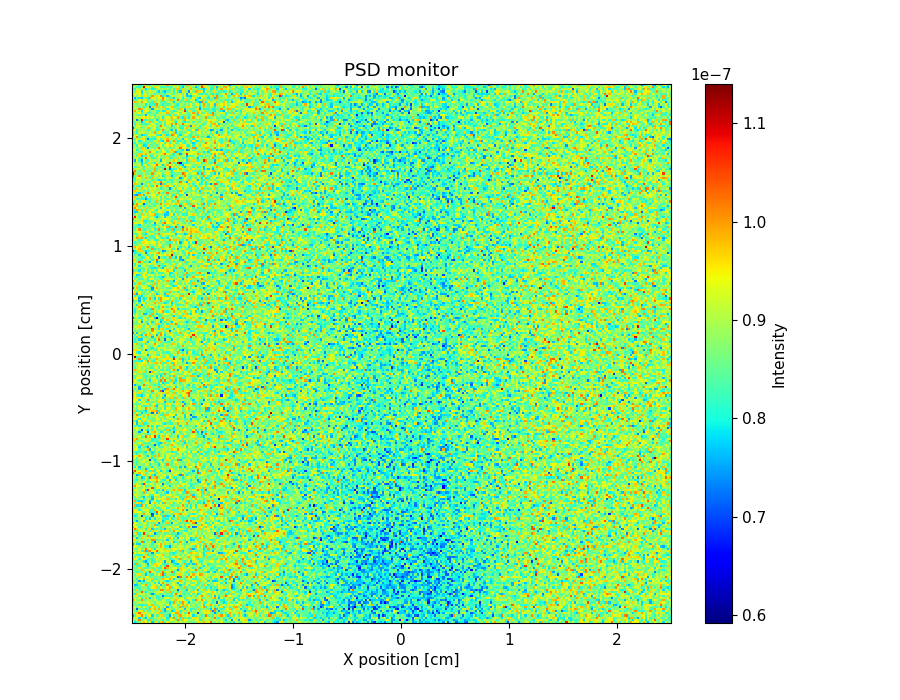

Source data for this figure (header and first rows):
x_axis, Intensity, Error
9.398760335000000601e-08, 7.879029150999999625e-08, 8.238977928000000632e-08, 8.718999184000000191e-08, 9.318857185000000483e-08, 9.718828644000000112e-08, 9.438824787000000131e-08, 8.438933628999999700e-08, 9.358833437999999508e-08, 7.719091528000000424e-08, 8.878971933999999390e-08, 9.598816018999999562e-08, 8.159018551999999895e-08, 9.639019989999999412e-08, 9.918784149000000375e-08, 8.239088616999999868e-08, 9.478878269999999786e-08, 8.799021832000000054e-08, 8.718983926000000588e-08, 8.679072135999999398e-08, 9.398899159999999939e-08, 8.678970655000000318e-08, 9.198858999999999905e-08, 8.759049203000000463e-08
9.438767257999999974e-08, 8.598777685999999945e-08, 9.038930802999999639e-08, 1.015873984000000029e-07, 8.439006136000000032e-08, 9.158773261999999976e-08, 9.158811401999999891e-08, 7.959056849999999758e-08, 9.918865682999999995e-08, 8.399014204000000459e-08, 8.479043102999999651e-08, 8.559015108999999616e-08, 8.838959280000000192e-08, 8.639068533000000422e-08, 8.118980675000000152e-08, 9.158931155999999453e-08, 8.238991494000000556e-08, 9.278914714999999439e-08, 9.359031210999999968e-08, 9.198858292000000142e-08, 8.439042363000000050e-08, 1.015885264000000052e-07, 8.358933288999999868e-08, 9.718884944999999679e-08
8.118978247999999659e-08, 9.278895392999999599e-08, 9.038953460000000459e-08, 7.799010094000000560e-08, 8.919025144000000331e-08, 8.079007947999999835e-08, 7.639076356000000364e-08, 8.998868755000000148e-08, 8.279085298999999466e-08, 8.198968131000000575e-08, 9.078793097000000536e-08, 8.638867572999999889e-08, 9.558898640000000544e-08, 8.758980140000000501e-08, 8.958991844000000331e-08, 9.198940012999999541e-08, 7.879080104000000597e-08, 9.798797193000000084e-08, 8.678926779999999980e-08, 1.007885829000000044e-07, 8.279059927000000179e-08, 9.238825510000000010e-08, 8.119034025999999606e-08, 9.838892476000000491e-08
1.035873112000000063e-07, 8.239004492000000431e-08, 9.518803547000000032e-08, 9.598786170999999445e-08, 1.019884501999999944e-07, 9.039030653000000532e-08, 8.358925358000000003e-08, 9.518888642999999762e-08, 9.398878278000000264e-08, 7.759122472999999480e-08, 8.998928704000000084e-08, 8.159124516999999676e-08, 8.678995530999999711e-08, 9.598906099000000484e-08, 9.678981347000000571e-08, 8.438942940999999492e-08, 8.318970370000000560e-08, 7.479143768999999526e-08, 9.118990027999999465e-08, 8.359002138999999481e-08, 8.598930975000000187e-08, 9.718888222000000608e-08, 9.998865426000000415e-08, 9.158929953000000277e-08
9.358845856999999348e-08, 8.758967362000000365e-08, 9.638790856000000386e-08, 1.027880014000000041e-07, 8.958952354999999969e-08, 9.558839506000000123e-08, 9.158895499000000444e-08, 8.958958153000000196e-08, 8.838933482000000207e-08, 9.198958226000000334e-08, 8.679067761999999889e-08, 9.518903531999999562e-08, 9.719004528000000526e-08, 8.238989854999999851e-08, 8.519103053000000425e-08, 8.519062038999999825e-08, 8.639114830000000175e-08, 8.159025263000000363e-08, 9.558960664000000066e-08, 9.398953403000000140e-08, 9.998859417999999955e-08, 9.918898416999999941e-08, 8.319103867999999473e-08, 9.238966857000000449e-08
9.039007651999999999e-08, 8.798876097000000003e-08, 8.119044733999999909e-08, 9.318785348000000199e-08, 9.558908374999999594e-08, 8.238936647000000228e-08, 9.278930378000000246e-08, 8.318965953000000260e-08, 8.399050301999999426e-08, 9.398927785000000544e-08, 8.838950851999999954e-08, 8.758906249000000124e-08, 9.038951191000000381e-08, 9.798864967999999768e-08, 8.439034366999999420e-08, 7.559187759999999359e-08, 8.359133446000000029e-08, 9.199049176999999862e-08, 7.719265713000000445e-08, 7.919128162999999583e-08, 9.638900039000000565e-08, 9.558951322000000430e-08, 7.999100400000000598e-08, 8.679025143999999506e-08
8.519002190000000252e-08, 8.878908232000000292e-08, 7.079134992000000210e-08, 8.439019499000000438e-08, 8.598914948000000654e-08, 8.638944795000000650e-08, 8.239056308000000140e-08, 8.518972420000000523e-08, 9.878825358999999422e-08, 8.998982148000000511e-08, 9.878779557000000406e-08, 8.799083367999999553e-08, 9.918795242999999379e-08, 9.078826966000000100e-08, 8.319097738000000001e-08, 7.519206032000000326e-08, 9.518889705000000067e-08, 8.798942085999999879e-08, 8.559008130999999344e-08, 8.399075876000000399e-08, 9.238912383999999678e-08, 8.719058450999999612e-08, 9.358977575000000010e-08, 8.999030522999999966e-08
8.878791014999999769e-08, 9.158872584000000171e-08, 8.358993636999999451e-08, 9.158868108999999820e-08, 8.438971751000000238e-08, 9.438965871000000039e-08, 8.639019110999999921e-08, 8.558992605999999937e-08, 8.159082012000000603e-08, 9.478832147999999345e-08, 9.758810283000000093e-08, 9.119017295000000596e-08, 8.159037197000000296e-08, 9.198899159000000315e-08, 8.759015760999999431e-08, 9.318988847999999887e-08, 7.559157509000000321e-08, 8.598978830000000139e-08, 8.478982310999999992e-08, 9.159010193999999865e-08, 9.038971307999999398e-08, 8.798955565999999544e-08, 9.958883177000000074e-08, 8.039101986000000039e-08
8.478868981999999915e-08, 8.638981845000000052e-08, 8.758898203999999793e-08, 8.199093094999999977e-08, 7.919053047000000056e-08, 8.278988516000000593e-08, 8.199031859999999400e-08, 9.678957189999999603e-08, 9.238928659000000482e-08, 9.878877261999999870e-08, 8.679001485999999872e-08, 8.679055259999999908e-08, 8.878942384999999880e-08, 9.039068865999999759e-08, 8.999003350999999444e-08, 8.279041364999999920e-08, 9.398863457000000023e-08, 7.999113488000000005e-08, 9.239059830000000589e-08, 9.158950743999999940e-08, 9.358919140000000325e-08, 8.079118281999999371e-08, 9.398907153999999609e-08, 9.878880182000000140e-08
8.918952742000000115e-08, 8.639035727000000321e-08, 8.798996154999999926e-08, 9.118848676999999752e-08, 9.039039078999999810e-08, 8.998925906000000152e-08, 8.918967307999999696e-08, 9.318995840999999419e-08, 8.998979281000000540e-08, 8.798954556999999536e-08, 8.319001417999999737e-08, 9.118896346999999562e-08, 8.998916370000000023e-08, 9.038927456999999995e-08, 8.998983088999999636e-08, 9.078914302999999700e-08, 8.679111778000000421e-08, 7.839146375000000503e-08, 8.399086550000000261e-08, 9.998980717000000092e-08, 8.679075190999999627e-08, 9.358961912000000526e-08, 8.239126246000000630e-08, 1.003884525999999941e-07
7.679098958999999440e-08, 9.438880323000000364e-08, 8.759011603999999546e-08, 8.678996092000000369e-08, 1.007879847999999974e-07, 8.359058501000000540e-08, 8.759045354999999369e-08, 9.158893360999999730e-08, 8.678990137000000208e-08, 8.758927471999999395e-08, 9.278910196000000463e-08, 8.879042526999999344e-08, 8.399067762000000029e-08, 8.399035001000000356e-08, 9.278900343000000350e-08, 8.879066204000000158e-08, 8.239148570999999557e-08, 8.639105659999999734e-08, 9.358972484999999545e-08, 8.919020838999999538e-08, 9.838884073999999500e-08, 9.518992526999999724e-08, 9.198954761999999627e-08, 9.478965017999999844e-08
8.479098202000000523e-08, 8.918940029999999901e-08, 8.678972408000000165e-08, 9.278964766000000157e-08, 8.038996884000000317e-08, 8.879040362000000225e-08, 9.758854188999999432e-08, 8.678957740000000585e-08, 7.719191952000000276e-08, 8.878892560999999614e-08, 8.719001511000000321e-08, 8.199177368000000322e-08, 8.119133090000000347e-08, 8.599040240000000028e-08, 8.199120123999999346e-08, 9.278866689999999929e-08, 9.358978913999999626e-08, 8.838991251999999598e-08, 8.719033468000000466e-08, 9.118994885000000566e-08, 9.558976205999999694e-08, 8.599030975000000301e-08, 9.478957568000000613e-08, 9.078983715999999609e-08
9.238817401999999873e-08, 8.918948492000000580e-08, 9.599008861999999609e-08, 8.198955383999999440e-08, 8.879011995000000397e-08, 8.879020100000000417e-08, 8.439084449999999619e-08, 8.678913681999999742e-08, 9.318943531999999934e-08, 8.599001353000000156e-08, 9.199074276999999591e-08, 7.998978407999999959e-08, 8.319112711000000423e-08, 8.599019631000000390e-08, 7.199249402999999358e-08, 8.039119239999999682e-08, 8.319061956000000539e-08, 8.039192754999999542e-08, 8.159131694000000194e-08, 9.678983326000000391e-08, 8.638997003000000616e-08, 8.279085208999999934e-08, 7.439209623000000407e-08, 8.598994128000000417e-08
8.198965956000000626e-08, 7.959085497999999493e-08, 9.718885671000000142e-08, 9.158901024999999791e-08, 9.118935354000000135e-08, 9.118938613999999520e-08, 8.759043538999999717e-08, 9.118973238000000234e-08, 7.999103641000000126e-08, 7.439137638000000539e-08, 7.999153270999999899e-08, 9.039027902999999820e-08, 8.998917747999999834e-08, 8.519152027000000254e-08, 8.479044218000000255e-08, 8.838968819999999594e-08, 8.438980697000000344e-08, 8.759065264000000438e-08, 8.039102020000000480e-08, 9.438961144000000468e-08, 1.023881154000000037e-07, 9.079044486000000617e-08, 9.598914862000000085e-08, 8.439006895000000456e-08
8.998817962999999706e-08, 8.838935357000000391e-08, 8.438997404999999913e-08, 8.798938068000000550e-08, 1.039873157999999948e-07, 8.398985313999999687e-08, 7.919122152999999487e-08, 8.719113536999999536e-08, 8.718974996000000223e-08, 8.519096972000000654e-08, 8.958866540999999646e-08, 8.998994101999999457e-08, 9.279021651999999993e-08, 9.438978437000000306e-08, 8.999044219000000097e-08, 8.478955326999999729e-08, 8.959226719000000012e-08, 9.878834511999999643e-08, 8.239065626000000165e-08, 8.479122660000000411e-08, 8.839043324000000447e-08, 8.039137814000000409e-08, 9.678899848000000548e-08, 8.559159704000000297e-08
8.679121708999999599e-08, 8.438971413999999916e-08, 9.638824437999999809e-08, 8.399151307999999430e-08, 8.639030966000000309e-08, 9.119110110000000322e-08, 8.719137354000000064e-08, 8.398986777999999757e-08, 8.159069975000000190e-08, 8.479064045000000338e-08, 8.719113213000000161e-08, 8.319077603000000283e-08, 8.599096403999999998e-08, 1.019884219999999953e-07, 1.007882203999999997e-07, 8.719038416000000257e-08, 9.759025991000000232e-08, 8.558947730999999943e-08, 9.198976258000000258e-08, 8.639079205999999804e-08, 8.799039962999999861e-08, 7.159285933999999379e-08, 8.759047375000000344e-08, 8.479108262999999908e-08
9.478948172999999355e-08, 8.479031253999999497e-08, 8.239106093999999367e-08, 8.358977443999999633e-08, 8.879150356000000646e-08, 8.638980622000000539e-08, 8.719023122000000576e-08, 8.039031474000000590e-08, 8.878967283999999727e-08, 9.438955807999999694e-08, 9.558964731999999576e-08, 9.758889922999999672e-08, 8.359087370999999652e-08, 9.358954016000000259e-08, 8.559025978000000451e-08, 8.719030654999999950e-08, 9.438964543999999567e-08, 9.958942791999999804e-08, 8.159049046000000450e-08, 9.119026511000000622e-08, 9.438956964000000128e-08, 8.959020135999999887e-08, 8.399039032000000632e-08, 8.679083080999999661e-08
9.398956097999999593e-08, 7.599095393999999821e-08, 7.719048787999999704e-08, 8.479072065999999735e-08, 9.238898704999999767e-08, 9.278961596000000305e-08, 9.998728069999999577e-08, 8.518962666000000292e-08, 8.279077383000000185e-08, 9.158916718999999599e-08, 9.558910453999999777e-08, 8.599012028000000498e-08, 9.159047732000000615e-08, 7.679178006000000203e-08, 8.958916642999999703e-08, 8.319194309999999485e-08, 1.011897502999999997e-07, 8.559065042999999751e-08, 9.199046421000000241e-08, 9.398943705000000325e-08, 8.998972915999999421e-08, 8.639085912999999676e-08, 7.759259440000000177e-08, 8.519101137999999567e-08
8.638980919999999344e-08, 9.038907358000000354e-08, 8.159029398999999432e-08, 9.078979180000000413e-08, 8.039093918000000577e-08, 8.678967562999999531e-08, 8.439051318999999662e-08, 8.239009970999999712e-08, 8.599058909000000040e-08, 9.239042787000000334e-08, 7.959102495000000163e-08, 9.078997061999999794e-08, 7.799132710000000338e-08, 9.159004318000000573e-08, 9.998922905999999547e-08, 9.038915676999999879e-08, 8.639048108999999603e-08, 8.679059054000000224e-08, 9.199026683000000533e-08, 9.239033138999999376e-08, 8.639116330000000323e-08, 7.639246152000000293e-08, 9.518876340000000026e-08, 8.998981975999999992e-08
8.158993822999999606e-08, 8.679034130999999442e-08, 8.519111861000000454e-08, 7.479250528999999809e-08, 8.079025036999999674e-08, 7.599104079000000356e-08, 8.759017564999999940e-08, 9.398944821000000085e-08, 9.118921422000000525e-08, 8.039111115999999806e-08, 9.078941660999999521e-08, 9.118993468000000561e-08, 8.359139730999999799e-08, 9.158966059000000438e-08, 8.998981459000000605e-08, 8.359053972999999891e-08, 7.759192795000000357e-08, 8.399151671999999480e-08, 8.519035647000000544e-08, 9.079063165000000136e-08, 9.158983804999999378e-08, 9.359027954999999857e-08, 9.878964690999999964e-08, 9.118961528000000637e-08
9.518942167999999371e-08, 8.919045820000000371e-08, 8.159100454000000162e-08, 9.079067284999999464e-08, 9.359034981999999830e-08, 9.918892323999999703e-08, 8.718943869000000177e-08, 8.918993386000000432e-08, 9.199030316000000318e-08, 9.718984555000000495e-08, 8.359082165999999564e-08, 8.279154152999999676e-08, 8.798986712999999927e-08, 8.719013790999999603e-08, 9.758936040000000360e-08, 9.478948842000000247e-08, 9.439025656999999808e-08, 9.958990461000000457e-08, 8.959008228999999682e-08, 7.839264942000000629e-08, 8.679111756000000447e-08, 8.799024901999999544e-08, 8.559102845000000188e-08, 8.599038719999999544e-08
9.358872948999999845e-08, 8.559055252999999443e-08, 8.959022629999999458e-08, 8.479019876000000469e-08, 9.078971820999999871e-08, 8.519087458000000500e-08, 9.478926553000000073e-08, 9.438884521000000081e-08, 8.399034739000000305e-08, 8.839067716000000414e-08, 8.279159974000000357e-08, 8.679106344999999400e-08, 8.639081570999999648e-08, 8.559034676000000609e-08, 7.959309737999999506e-08, 8.918975120999999821e-08, 8.399076568999999577e-08, 9.159015709000000548e-08, 9.639072120000000313e-08, 9.358986191999999663e-08, 8.879032536999999633e-08, 7.239219027999999381e-08, 1.031895122000000062e-07, 8.879040442999999407e-08
9.598859983000000276e-08, 8.519105496999999815e-08, 9.119034351999999631e-08, 9.598879375000000634e-08, 8.679011641999999867e-08, 8.638959968999999630e-08, 7.639223266999999864e-08, 8.718992364999999490e-08, 8.359100745000000044e-08, 8.119161744999999473e-08, 9.119019009000000249e-08, 8.679112459000000456e-08, 9.359081910999999917e-08, 9.798949308000000514e-08, 1.035897939000000020e-07, 7.919137819999999568e-08, 8.959027410000000651e-08, 8.599118206000000629e-08, 8.639042650999999815e-08, 8.319094216999999722e-08, 9.039032056999999589e-08, 9.638952933000000320e-08, 9.639032114000000563e-08, 9.119049067000000600e-08
8.678933273999999502e-08, 8.718950405000000011e-08, 8.239027224000000199e-08, 8.399077056000000444e-08, 8.519091155999999727e-08, 9.599014355000000318e-08, 8.119113787999999521e-08, 8.639055041999999447e-08, 1.035881189000000007e-07, 9.118955617000000423e-08, 9.119059950000000214e-08, 8.319070789999999815e-08, 8.239106821000000310e-08, 8.719060419999999925e-08, 1.031884467000000057e-07, 8.919018112000000604e-08, 9.199024114999999847e-08, 8.799087582999999490e-08, 1.031891746000000044e-07, 7.919092288000000472e-08, 8.879050753999999700e-08, 9.079106411999999413e-08, 8.959039543999999986e-08, 9.199032725000000110e-08
8.799016611999999383e-08, 8.479003431000000107e-08, 8.638965380999999833e-08, 8.599012392999999704e-08, 9.838964781000000461e-08, 8.598940666000000613e-08, 9.398932452000000427e-08, 8.958960751999999883e-08, 9.119030695999999392e-08, 9.638927331000000464e-08, 8.119089039000000218e-08, 9.678978025999999694e-08, 8.439005169000000336e-08, 8.679028807999999615e-08, 8.998972375000000423e-08, 8.279213586999999862e-08, 8.559002992999999658e-08, 9.399019712000000119e-08, 9.038949856000000038e-08, 8.879086924000000145e-08, 8.519100426000000531e-08, 7.439240052999999354e-08, 9.718999577000000619e-08, 9.319079663999999455e-08
9.678935799000000411e-08, 8.478917306000000033e-08, 8.479101943999999697e-08, 9.598974570999999944e-08, 8.639094930999999937e-08, 8.519027657000000148e-08, 8.159129663999999712e-08, 8.439043426999999992e-08, 8.679147787999999492e-08, 8.559131188999999562e-08, 8.759018729999999402e-08, 8.679009424999999607e-08, 8.159071663999999752e-08, 8.399014400999999745e-08, 9.358928607999999571e-08, 1.043883879000000043e-07, 9.838938779000000478e-08, 8.799061614999999947e-08, 9.198997822999999605e-08, 9.318984753999999806e-08, 9.439043291999999722e-08, 8.239082407999999526e-08, 9.679047276999999915e-08, 9.559025496000000351e-08
8.719088981000000245e-08, 8.759006351000000237e-08, 8.279122572000000048e-08, 8.119142805000000383e-08, 8.999071203999999518e-08, 9.239027697999999809e-08, 8.719002983000000261e-08, 7.879159253000000036e-08, 8.679104600999999903e-08, 9.119018081999999904e-08, 9.159039106000000611e-08, 9.758923709000000417e-08, 9.358972633999999609e-08, 8.199136752000000212e-08, 9.159038383000000265e-08, 8.039042360000000322e-08, 1.047893110999999978e-07, 9.039056101999999727e-08, 9.119118585000000625e-08, 8.479026953000000624e-08, 8.439164635000000116e-08, 8.399188094000000469e-08, 8.119232301999999349e-08, 9.519011941000000056e-08
9.638927725999999514e-08, 7.919064401999999954e-08, 9.918913765000000400e-08, 8.559109760000000655e-08, 9.079007600000000539e-08, 9.079012278999999566e-08, 8.679095179000000241e-08, 7.599275364000000446e-08, 9.239023501999999729e-08, 8.359064888999999466e-08, 9.678968128999999633e-08, 9.559004081000000225e-08, 9.519061125000000117e-08, 9.358906754999999603e-08, 8.399161588999999879e-08, 8.119173979000000494e-08, 8.439159966000000596e-08, 8.999187840999999525e-08, 8.719064413999999643e-08, 7.999154656999999580e-08, 7.839130347000000489e-08, 7.639187584000000284e-08, 8.919028154000000133e-08, 8.559166666999999985e-08
8.959062700999999973e-08, 8.599094144000000271e-08, 8.399064587999999580e-08, 8.878964211000000121e-08, 8.599126465000000465e-08, 7.879066033999999586e-08, 7.479268116999999658e-08, 8.199053908000000340e-08, 8.879089378000000365e-08, 8.159154731999999961e-08, 8.199116299000000029e-08, 8.959087756999999754e-08, 8.759046590999999829e-08, 9.558997592000000456e-08, 8.799039540000000603e-08, 7.559176283000000449e-08, 9.118977506000000469e-08, 9.119072794999999428e-08, 7.479210199999999841e-08, 7.839205880000000364e-08, 8.559064360000000080e-08, 9.399077922999999467e-08, 8.999065502000000380e-08, 8.559137619000000122e-08
8.679077232000000096e-08, 9.518955667000000216e-08, 9.239003428000000179e-08, 8.039149732000000601e-08, 9.239005217000000104e-08, 9.518940097000000381e-08, 8.519101539000000174e-08, 8.159061190999999772e-08, 8.759151546999999603e-08, 8.039146691999999632e-08, 8.559015284000000251e-08, 9.438872219999999981e-08, 8.919113874999999483e-08, 8.839083854999999454e-08, 9.279062277999999610e-08, 9.199023402999999488e-08, 8.999033054000000095e-08, 8.119147174000000138e-08, 8.359169737999999488e-08, 8.719071729000000238e-08, 9.159038276999999669e-08, 8.159120695999999633e-08, 9.958938466999999997e-08, 8.679135428999999341e-08
8.319129277000000641e-08, 8.559004113000000015e-08, 9.318984612000000456e-08, 8.759022878999999417e-08, 9.479016679000000579e-08, 1.039894888000000026e-07, 8.959096597000000587e-08, 9.478970971000000369e-08, 8.639044926000000126e-08, 8.439117376999999577e-08, 9.279060838999999631e-08, 8.519079684999999726e-08, 9.159038893000000262e-08, 8.879123391999999396e-08, 9.359022454999999758e-08, 8.719130410000000233e-08, 8.559190268000000048e-08, 8.479114583999999756e-08, 9.598944975999999526e-08, 9.439044887999999635e-08, 9.919032097999999360e-08, 9.239018950999999949e-08, 9.159044084000000246e-08, 8.679130494999999654e-08
9.319106561999999460e-08, 8.679047765000000248e-08, 8.079108056000000181e-08, 8.079126494999999624e-08, 8.119063178000000428e-08, 9.039000598999999455e-08, 9.678951372999999519e-08, 7.959196836000000607e-08, 8.639049070000000389e-08, 8.279079570999999758e-08, 8.639076574000000156e-08, 9.438992318999999735e-08, 9.398924833999999950e-08, 9.279086994000000275e-08, 9.799012661000000146e-08, 8.519093302000000311e-08, 9.039054527000000631e-08, 8.439087584999999874e-08, 8.439195242999999814e-08, 8.319147516999999838e-08, 8.799172635000000596e-08, 8.839070462999999685e-08, 8.519119185000000075e-08, 9.118989420000000065e-08
7.719131788000000354e-08, 9.439049028000000624e-08, 8.879045774999999585e-08, 9.198982872999999637e-08, 9.478980997000000157e-08, 9.159046803999999790e-08, 8.679115968999999424e-08, 8.479107696999999496e-08, 8.479067868000000018e-08, 7.439153379000000411e-08, 9.199023381999999994e-08, 8.279144994000000545e-08, 8.359134933999999709e-08, 9.118993520000000379e-08, 8.799025973000000199e-08, 8.879094448999999649e-08, 8.879036506000000584e-08, 8.199112575000000231e-08, 7.999153896999999999e-08, 7.879224863000000602e-08, 8.399138369000000087e-08, 8.919022231999999932e-08, 8.719132436000000118e-08, 8.319126627000000293e-08
9.158995917000000062e-08, 8.918964622000000593e-08, 8.719053248999999641e-08, 9.078989231999999448e-08, 7.999136467999999721e-08, 9.918944360000000475e-08, 7.639189575000000572e-08, 1.007895867000000035e-07, 1.007891968000000000e-07, 9.279022008000000173e-08, 9.478940382000000528e-08, 1.035892324000000033e-07, 8.919060277000000562e-08, 9.279048007000000040e-08, 9.279016492000000334e-08, 8.999003700999999390e-08, 9.519054319000000363e-08, 8.839026723000000631e-08, 8.999107292999999458e-08, 9.199069829000000291e-08, 8.279136133000000219e-08, 8.799108236999999556e-08, 9.839003911999999684e-08, 7.839248966999999590e-08
9.598983082000000324e-08, 8.559045662999999860e-08, 8.479018765999999619e-08, 9.278990405000000571e-08, 8.639037175999999807e-08, 9.478966130000000331e-08, 1.027891483000000008e-07, 8.919019353999999975e-08, 9.478863176999999988e-08, 8.639073708999999822e-08, 7.879206337000000421e-08, 9.359020436000000587e-08, 8.959034911999999700e-08, 9.399071516999999841e-08, 8.959066066999999954e-08, 9.759065725999999581e-08, 8.839144501999999646e-08, 8.839064617999999393e-08, 9.638972901999999754e-08, 9.398944722999999359e-08, 9.399109559000000354e-08, 8.799076621999999487e-08, 9.479020941999999738e-08, 9.638994556999999957e-08
8.599068448999999442e-08, 9.359017003000000204e-08, 9.079029007999999952e-08, 8.798999211000000635e-08, 8.798996628999999845e-08, 8.359096647999999846e-08, 8.639067687999999739e-08, 9.038986065999999835e-08, 8.479145244000000596e-08, 8.439147977999999885e-08, 8.959079863999999604e-08, 8.279177369999999351e-08, 8.999022133999999923e-08, 9.919012659000000260e-08, 9.319066563999999580e-08, 8.159163861999999728e-08, 7.999201708000000003e-08, 7.399294830000000128e-08, 8.719060159999999512e-08, 9.079070405999999616e-08, 8.639149122000000320e-08, 9.119102826000000051e-08, 9.279131247999999923e-08, 9.039091390999999412e-08
1.055876595999999963e-07, 8.878928318000000309e-08, 7.799179330999999467e-08, 7.759205429000000182e-08, 9.319004797999999512e-08, 8.759014600000000567e-08, 8.759037393000000504e-08, 8.999066749999999984e-08, 8.759138882999999934e-08, 7.999111761999999885e-08, 8.879075884999999753e-08, 8.839105090000000516e-08, 9.359053859999999595e-08, 9.958955761999999471e-08, 8.879080115999999431e-08, 9.719049607999999676e-08, 8.999084637999999598e-08, 8.399122954999999706e-08, 8.839161593999999602e-08, 8.999169383999999382e-08, 9.159184603999999380e-08, 8.359201432999999582e-08, 9.599028111000000137e-08, 8.639076382000000625e-08
9.119034444000000124e-08, 8.959066474999999951e-08, 8.319077049999999494e-08, 8.878979294000000412e-08, 1.027889013000000047e-07, 7.799126017000000571e-08, 8.919080354000000229e-08, 8.759083533000000323e-08, 9.438996775000000229e-08, 8.119061527999999737e-08, 7.239272096000000614e-08, 9.079126914000000622e-08, 8.718956415000000107e-08, 9.239108077999999955e-08, 8.359185082999999830e-08, 9.599118206999999475e-08, 8.959141923000000047e-08, 8.719152936000000366e-08, 9.559099494000000481e-08, 7.759214384000000638e-08, 8.199220079999999511e-08, 8.639139140000000480e-08, 9.918920508000000349e-08, 9.159127918999999425e-08
8.799039386999999942e-08, 9.558943038999999659e-08, 8.958972794000000049e-08, 8.839005026000000117e-08, 8.878983079000000378e-08, 8.599169457000000406e-08, 8.879141859000000369e-08, 8.159185598000000436e-08, 8.999122435000000281e-08, 1.011907312000000030e-07, 1.003893475000000031e-07, 8.519174569000000128e-08, 8.519121364999999778e-08, 8.599115234999999698e-08, 8.599143306000000358e-08, 8.879150386999999646e-08, 7.679255844999999390e-08, 9.199107817000000026e-08, 8.919082292000000218e-08, 8.559158309999999422e-08, 8.679082978999999661e-08, 8.839065202000000506e-08, 8.879157201000000594e-08, 8.719158709999999659e-08
8.919001582000000464e-08, 8.999049363000000016e-08, 7.679267227000000338e-08, 8.639055246999999926e-08, 9.719003563999999623e-08, 8.919046944000000001e-08, 9.039043673000000381e-08, 9.159072837000000098e-08, 9.639063326000000388e-08, 9.039083595999999988e-08, 9.159056151000000503e-08, 8.879169540000000408e-08, 9.199032690000000513e-08, 9.359063728000000292e-08, 8.799147471999999738e-08, 9.439066130000000086e-08, 8.639138608000000509e-08, 9.918970543000000003e-08, 9.199136492999999969e-08, 8.159078092999999833e-08, 8.919057649000000188e-08, 7.639257036000000388e-08, 9.519076106000000409e-08, 9.239144436999999815e-08
9.798850973999999509e-08, 8.319069145000000200e-08, 9.119071626999999850e-08, 8.319108118000000332e-08, 8.839087703000000548e-08, 9.119058445000000313e-08, 8.719129269999999539e-08, 1.007893781000000065e-07, 7.999175674000000539e-08, 8.079146084000000591e-08, 8.799073209999999921e-08, 8.879046588999999944e-08, 8.599121902000000219e-08, 9.199053620999999889e-08, 8.679191659000000556e-08, 9.039071928999999859e-08, 9.479008722000000144e-08, 9.119073062999999712e-08, 8.639199933000000619e-08, 8.959158556999999824e-08, 7.799129217999999424e-08, 8.479152508000000529e-08, 8.879180851999999514e-08, 8.639112385999999462e-08
8.519025061000000578e-08, 8.919034983000000341e-08, 9.798950174999999848e-08, 7.959073422999999366e-08, 8.919083235999999460e-08, 1.067882204999999956e-07, 8.639060648000000142e-08, 8.799116468000000509e-08, 9.359109910000000422e-08, 9.079008229999999913e-08, 7.359170224999999341e-08, 8.119133495000000228e-08, 8.599096553000000062e-08, 8.719077237999999364e-08, 8.919052417000000373e-08, 8.279159577999999503e-08, 8.559203030000000443e-08, 8.839071065000000175e-08, 8.479201750000000642e-08, 8.199173716999999836e-08, 8.559196386000000376e-08, 7.559271715999999719e-08, 8.199164094999999449e-08, 8.839045152999999723e-08
9.598927149000000081e-08, 8.519115674999999784e-08, 8.479110290999999430e-08, 9.199019496000000509e-08, 9.159085802000000012e-08, 9.158977736000000074e-08, 8.839023542999999948e-08, 8.999051583999999550e-08, 8.039181917999999512e-08, 9.678983549999999403e-08, 8.919005941999999868e-08, 9.519007250000000562e-08, 8.559140573999999989e-08, 9.839068693000000631e-08, 9.319041509999999436e-08, 9.558941856999999977e-08, 9.599109178000000551e-08, 8.399266152000000239e-08, 8.839172476000000060e-08, 9.999054178999999654e-08, 9.239056353999999414e-08, 9.279088529000000020e-08, 8.599171605000000627e-08, 8.519155278999999769e-08
9.079030294999999750e-08, 1.023886449000000054e-07, 9.678976114000000275e-08, 8.879093420000000628e-08, 8.839081241000000507e-08, 8.999083490000000357e-08, 7.959214418000000222e-08, 9.678980456000000303e-08, 9.599016935000000147e-08, 7.719150741999999547e-08, 8.679059173000000444e-08, 8.119124230999999657e-08, 8.759133822000000157e-08, 8.239206958000000021e-08, 8.399193754000000619e-08, 7.599233742999999602e-08, 8.879200276999999833e-08, 8.399092649999999889e-08, 9.559084105999999347e-08, 8.679044557999999838e-08, 8.479132176999999359e-08, 8.279237561999999481e-08, 9.399074375999999941e-08, 9.119056099999999483e-08
8.239081627000000452e-08, 9.398976761000000009e-08, 9.359016405999999468e-08, 8.119096532999999397e-08, 8.479054437000000055e-08, 9.559009774000000336e-08, 8.679050396999999896e-08, 8.679116748999999342e-08, 8.999097690000000251e-08, 8.559158722000000017e-08, 9.519068265000000077e-08, 9.119036289000000464e-08, 8.959079105999999660e-08, 8.079142450999999482e-08, 9.719029691000000060e-08, 8.599186428999999662e-08, 8.999166208999999776e-08, 9.399048400000000528e-08, 8.799093900000000065e-08, 8.919177666000000280e-08, 9.479015703000000533e-08, 9.359072145999999700e-08, 7.879166521999999723e-08, 8.599198516999999412e-08
9.078979058000000076e-08, 9.359031750000000653e-08, 8.719081381000000470e-08, 8.998998849999999846e-08, 8.679080670999999389e-08, 8.959100366999999969e-08, 8.799088089999999371e-08, 8.439102407000000595e-08, 9.239075478999999969e-08, 8.559120285999999610e-08, 9.958983287000000057e-08, 7.879220323999999966e-08, 8.279211024999999409e-08, 8.439133900000000327e-08, 8.639086155999999869e-08, 8.559249137999999458e-08, 8.519165169999999597e-08, 8.239209492999999423e-08, 8.679218487000000042e-08, 8.919079317000000014e-08, 8.319174843000000178e-08, 8.839199535000000595e-08, 8.759150915999999750e-08, 9.079121232000000498e-08
7.799199824000000325e-08, 9.398998968999999677e-08, 9.158974900000000427e-08, 8.399159062999999504e-08, 8.959070153000000164e-08, 9.478972835999999723e-08, 8.919102522999999702e-08, 8.279099785999999501e-08, 8.719091514000000010e-08, 8.679095162000000021e-08, 8.439174712000000565e-08, 9.599051235000000163e-08, 7.439189837000000155e-08, 8.679145121999999403e-08, 8.239167040000000167e-08, 8.559124605999999664e-08, 9.799075988000000530e-08, 8.359205983999999362e-08, 7.439197763999999422e-08, 9.119072852999999480e-08, 9.159091749999999460e-08, 8.639119523000000629e-08, 8.159232753000000496e-08, 8.759084206999999644e-08
9.439125838999999946e-08, 8.239174611000000579e-08, 7.519214933000000004e-08, 8.639052403999999565e-08, 9.519081895999999443e-08, 7.759229394000000294e-08, 9.718997861000000006e-08, 8.839100729000000631e-08, 9.359057548000000638e-08, 9.638992607999999980e-08, 9.119109377000000469e-08, 8.799112013999999651e-08, 9.519064786000000110e-08, 9.119138419000000098e-08, 7.719308600999999426e-08, 8.199129304999999774e-08, 8.999165351999999949e-08, 8.239176555999999958e-08, 9.279061292000000056e-08, 8.879173179000000427e-08, 8.439140062000000604e-08, 9.079055463999999518e-08, 9.639032736000000067e-08, 8.079257107000000032e-08
8.959065880000000175e-08, 8.599060250999999773e-08, 8.519170054999999582e-08, 8.839041160999999642e-08, 9.159081715999999801e-08, 9.119112679000000165e-08, 7.919265866999999407e-08, 8.679098888999999935e-08, 7.679186103000000352e-08, 9.039045184999999671e-08, 7.919185090999999730e-08, 8.999069880000000485e-08, 8.679180708000000060e-08, 9.199028737999999782e-08, 8.159127242000000297e-08, 8.079207822999999608e-08, 8.039302888000000520e-08, 9.359091478000000370e-08, 8.119269463000000425e-08, 8.399193073999999741e-08, 8.919086965999999491e-08, 9.759102936000000358e-08, 8.599153065000000342e-08, 8.319228989000000133e-08
8.919089772000000617e-08, 7.839217919999999569e-08, 7.999164362000000109e-08, 8.959106659999999609e-08, 6.999261541000000146e-08, 8.319156202999999530e-08, 8.679080199000000429e-08, 8.519063769999999699e-08, 8.999007576000000212e-08, 7.279251162000000155e-08, 9.358951772999999428e-08, 9.159029606999999718e-08, 9.399043347000000622e-08, 9.199018713999999631e-08, 7.839199493999999751e-08, 9.999067000999999737e-08, 7.799209881000000437e-08, 8.079223897999999687e-08, 8.999128726000000285e-08, 7.479342089999999697e-08, 9.559067545999999362e-08, 8.639118478999999701e-08, 8.519201553999999548e-08, 8.439207702000000328e-08
8.639047962000000499e-08, 8.559106777999999738e-08, 8.199240943999999809e-08, 9.079035766000000485e-08, 8.999021523000000406e-08, 9.999004183000000194e-08, 9.079011456000000180e-08, 9.358965910999999998e-08, 8.679120147000000127e-08, 6.999253332000000491e-08, 8.719085786999999459e-08, 7.679259781000000380e-08, 9.479106167000000518e-08, 8.279161653999999569e-08, 8.719151160000000065e-08, 8.559187277000000103e-08, 8.559159895999999829e-08, 8.799110574999999673e-08, 8.399166444000000020e-08, 9.759099424000000429e-08, 9.559168339000000341e-08, 9.679117218999999678e-08, 1.003905760999999943e-07, 9.159071016999999848e-08
8.039157087999999704e-08, 9.438906127999999739e-08, 9.318992747000000319e-08, 9.439058671000000505e-08, 8.599103751000000074e-08, 8.559124627000000481e-08, 9.158997412000000456e-08, 9.119154723000000266e-08, 8.039145826999999935e-08, 8.279155301000000241e-08, 8.039105717999999706e-08, 1.047894388999999955e-07, 9.399113724000000110e-08, 9.678978896999999624e-08, 7.679209387000000429e-08, 9.039109166000000363e-08, 8.679153979999999613e-08, 9.759090840999999894e-08, 9.479116232999999657e-08, 8.639212377999999706e-08, 8.679194956000000499e-08, 8.319184810999999914e-08, 9.239113510000000495e-08, 8.599246175000000079e-08
8.959054297999999825e-08, 9.518951767999999784e-08, 9.559018764000000389e-08, 7.959132228000000658e-08, 8.759106687999999349e-08, 9.399028760000000224e-08, 9.479031312000000562e-08, 9.359052878999999795e-08, 8.199096583999999452e-08, 8.159087034000000185e-08, 9.759085861999999779e-08, 9.199010151999999912e-08, 8.559108007999999964e-08, 8.159168067000000159e-08, 8.719177339000000320e-08, 9.119031351000000180e-08, 9.119108784000000329e-08, 8.999204516999999613e-08, 8.239207045999999917e-08, 8.359238720999999425e-08, 8.399159209999999931e-08, 8.959113005999999548e-08, 9.399110472000000595e-08, 1.011899851999999968e-07
8.279155268999999436e-08, 8.199004871999999863e-08, 8.679181268000000238e-08, 8.759125627999999762e-08, 9.518963450000000497e-08, 8.759090467000000647e-08, 8.839082514000000201e-08, 8.479155416999999488e-08, 9.159128070999999606e-08, 8.479143079000000154e-08, 9.079119867999999468e-08, 8.319199713999999818e-08, 8.119304825999999902e-08, 8.759076476999999661e-08, 9.359096550000000134e-08, 9.479040809999999653e-08, 7.999252365000000484e-08, 8.759131339999999730e-08, 9.079158382000000264e-08, 8.799181636999999793e-08, 9.439130574999999867e-08, 9.919085951000000264e-08, 8.999190971000000026e-08, 9.159121754000000355e-08
9.198988700999999708e-08, 9.919014426999999368e-08, 7.799278417999999339e-08, 7.879190811000000534e-08, 1.011893898000000022e-07, 9.199056087999999732e-08, 7.999221252000000542e-08, 9.479060722999999995e-08, 9.079046245999999855e-08, 8.879187374000000568e-08, 8.279139196000000318e-08, 9.119132203000000366e-08, 9.079028513000000538e-08, 9.159139450000000437e-08, 8.999174643000000247e-08, 8.919063915000000101e-08, 9.159073638999999989e-08, 8.639211024999999986e-08, 8.239330642000000339e-08, 8.519184409000000618e-08, 8.639145737000000482e-08, 8.479146092000000072e-08, 9.039071131000000564e-08, 9.999030772000000083e-08
8.959009749000000166e-08, 8.479101281000000363e-08, 9.599054645000000091e-08, 9.679078115000000183e-08, 7.999148862999999950e-08, 8.519144965999999840e-08, 9.359072958999999578e-08, 9.159015012999999929e-08, 7.319252736999999609e-08, 9.239055284000000562e-08, 9.759135210999999645e-08, 8.959069646999999441e-08, 8.199163744000000346e-08, 9.479134156999999349e-08, 7.839262761999999603e-08, 9.959022464000000187e-08, 8.799212641000000345e-08, 9.679037360999999997e-08, 9.039110120999999592e-08, 8.079273012000000553e-08, 8.919115754999999420e-08, 9.279194214000000374e-08, 8.399212932000000148e-08, 9.279167209999999773e-08
9.079081396000000306e-08, 9.958968754999999593e-08, 8.159131491999999832e-08, 7.799198237999999919e-08, 7.639260250999999345e-08, 8.159014859000000422e-08, 9.118996141000000040e-08, 9.079100545000000471e-08, 7.599230047000000012e-08, 8.319083607000000145e-08, 9.239033842999999865e-08, 8.119293544000000640e-08, 8.159234311999999852e-08, 8.399182823999999617e-08, 9.399130411000000185e-08, 9.279084819999999483e-08, 8.879145154999999831e-08, 9.119057828999999720e-08, 8.999095253000000252e-08, 9.119155485999999963e-08, 9.119110148000000036e-08, 9.319131816000000330e-08, 9.319079862000000544e-08, 8.719208910000000441e-08
8.959008368000000239e-08, 8.319134815999999611e-08, 8.519079381999999845e-08, 8.719142538000000658e-08, 9.279062974000000229e-08, 8.119123507000000154e-08, 8.519173020999999436e-08, 9.159092554000000311e-08, 8.679181486000000341e-08, 7.599222668999999613e-08, 9.479124911999999959e-08, 8.799131729999999385e-08, 9.319070736000000050e-08, 9.159087316000000263e-08, 9.559128923000000614e-08, 8.879155483999999501e-08, 9.839095141999999483e-08, 8.239253807000000082e-08, 8.599133829999999918e-08, 8.919156654000000398e-08, 7.879242078000000052e-08, 9.479066778999999675e-08, 8.679123368999999798e-08, 7.879277696000000189e-08
8.879109266999999773e-08, 8.399239715999999687e-08, 9.479037810999999838e-08, 8.719122273999999890e-08, 8.039154763999999691e-08, 7.639156951999999652e-08, 8.919100421000000389e-08, 8.359143578999999570e-08, 8.559134887000000112e-08, 7.719153771999999685e-08, 9.119053216999999772e-08, 8.599207575999999504e-08, 9.639029194000000294e-08, 8.359183342000000449e-08, 9.399019274999999433e-08, 8.999199843999999496e-08, 8.599122131000000308e-08, 9.039109935999999451e-08, 9.719062621000000135e-08, 8.959201361999999986e-08, 9.359113800000000504e-08, 9.199167728000000248e-08, 8.159299299000000434e-08, 8.559218322999999643e-08
8.159086243000000281e-08, 9.359125373000000504e-08, 9.039020924000000392e-08, 8.959000228000000622e-08, 8.599127430000000525e-08, 8.759037020000000104e-08, 9.399070421999999574e-08, 9.279146754999999953e-08, 8.439201508000000571e-08, 8.159203558000000206e-08, 9.439092712000000586e-08, 9.319050965999999538e-08, 9.159091711000000589e-08, 8.239202936000000095e-08, 8.479254881000000357e-08, 8.479195692000000001e-08, 9.439172780999999656e-08, 9.359016993999999854e-08, 8.959113614000000271e-08, 8.999140272999999714e-08, 8.759143680000000024e-08, 8.399212317000000035e-08, 8.559165033000000358e-08, 8.639181953999999669e-08
... 190 more rows
